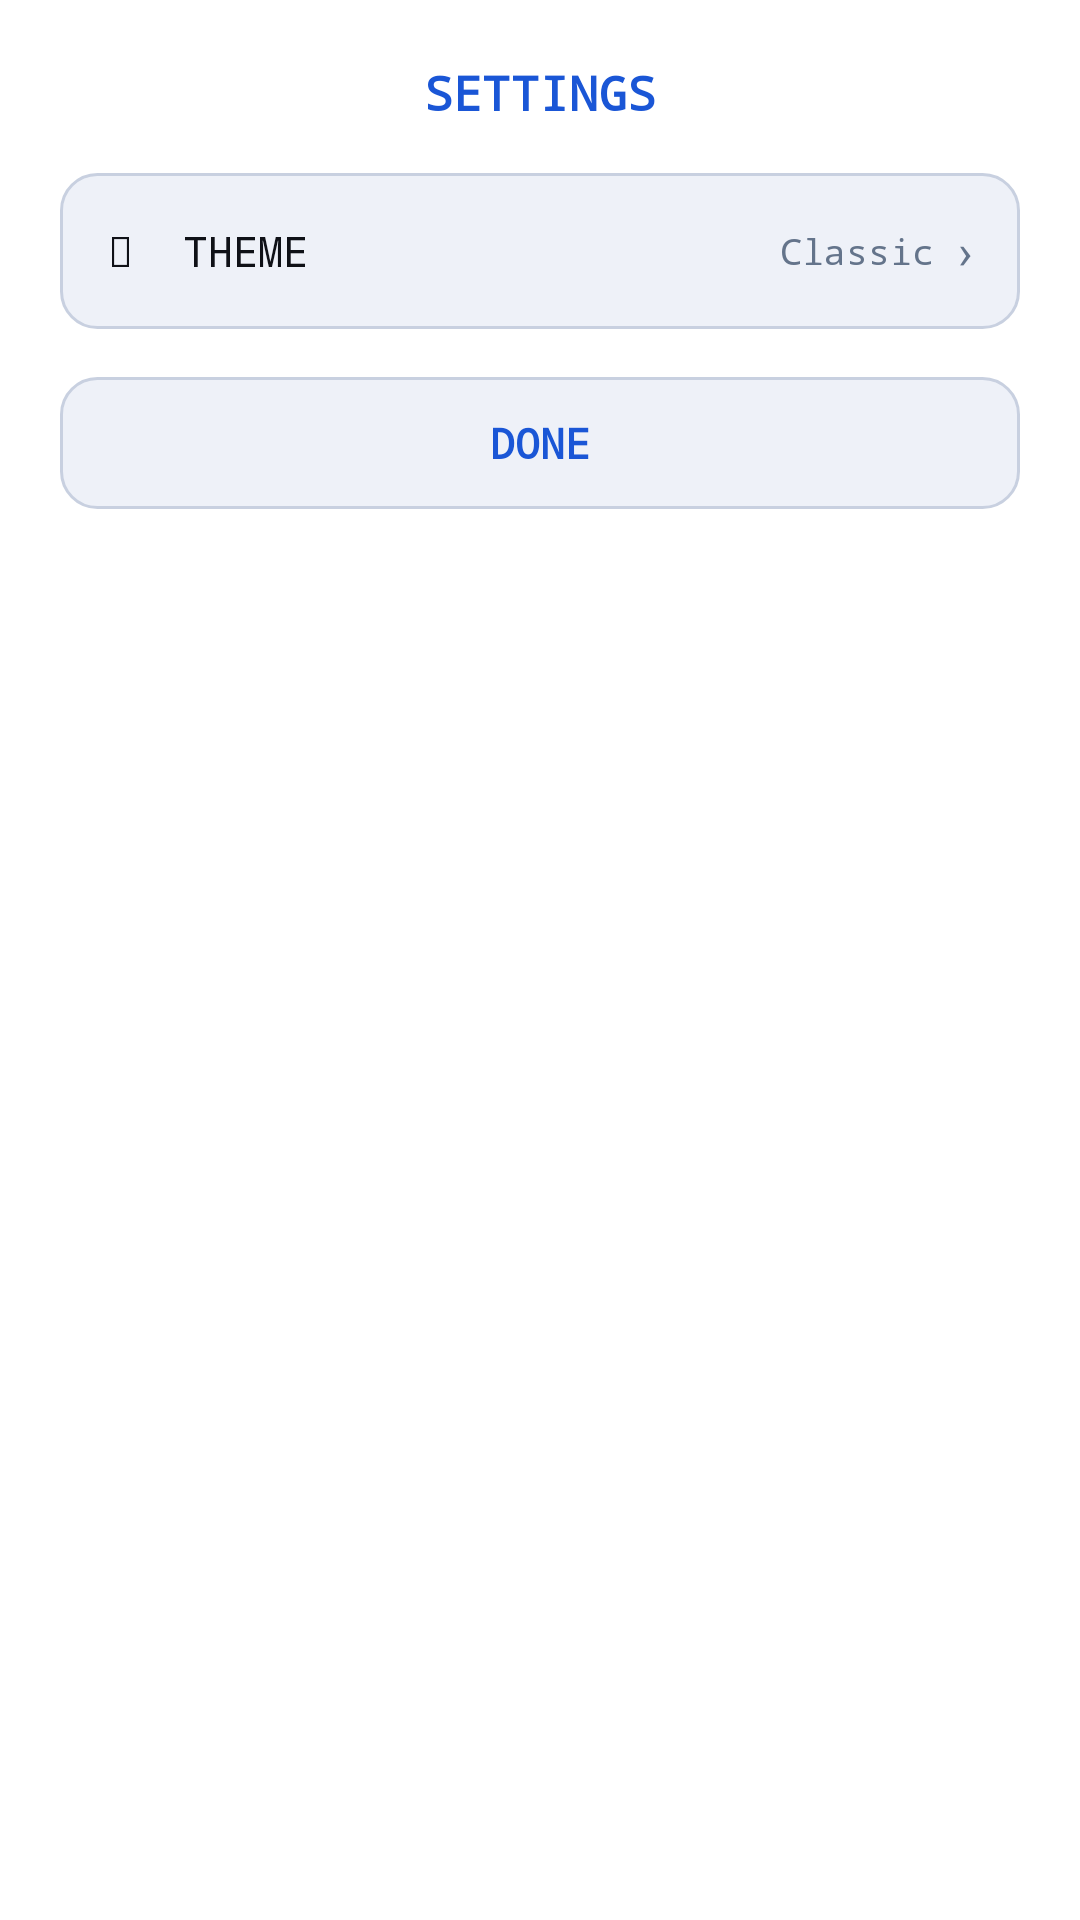

Reconstruct the res/layout file that produces this screen, plus the resources it refers to.
<!-- AndroidManifest.xml: application theme Theme.PixelParlor -->
<!-- res/layout/dialog_simple_settings.xml -->
<?xml version="1.0" encoding="utf-8"?>
<LinearLayout xmlns:android="http://schemas.android.com/apk/res/android"
    android:layout_width="match_parent"
    android:layout_height="wrap_content"
    android:orientation="vertical"
    android:padding="20dp"
    android:background="@color/surface">

    <TextView
        android:layout_width="match_parent"
        android:layout_height="wrap_content"
        android:text="SETTINGS"
        android:textColor="@color/accent_blue"
        android:textSize="16sp"
        android:fontFamily="monospace"
        android:gravity="center"
        android:textStyle="bold"
        android:paddingBottom="16dp" />

    
    <LinearLayout
        android:id="@+id/rowTheme"
        android:layout_width="match_parent"
        android:layout_height="52dp"
        android:orientation="horizontal"
        android:gravity="center_vertical"
        android:background="@drawable/bg_game_tile"
        android:paddingHorizontal="16dp"
        android:layout_marginBottom="16dp"
        android:clickable="true"
        android:focusable="true">

        <TextView
            android:layout_width="0dp"
            android:layout_height="wrap_content"
            android:layout_weight="1"
            android:text="&#127912;  THEME"
            android:textColor="@color/text"
            android:textSize="14sp"
            android:fontFamily="monospace" />

        <TextView
            android:id="@+id/tvCurrentTheme"
            android:layout_width="wrap_content"
            android:layout_height="wrap_content"
            android:text="Classic"
            android:textColor="@color/muted"
            android:textSize="12sp"
            android:fontFamily="monospace" />

        <TextView
            android:layout_width="wrap_content"
            android:layout_height="wrap_content"
            android:text="  ›"
            android:textColor="@color/muted"
            android:textSize="16sp" />

    </LinearLayout>

    <TextView
        android:id="@+id/btnDone"
        android:layout_width="match_parent"
        android:layout_height="44dp"
        android:text="DONE"
        android:textColor="@color/accent_blue"
        android:textSize="14sp"
        android:fontFamily="monospace"
        android:gravity="center"
        android:textStyle="bold"
        android:background="@drawable/bg_game_tile"
        android:clickable="true"
        android:focusable="true" />

</LinearLayout>
<!-- resources referenced by this layout -->
<resources>
  <color name="accent_blue">#1a56d6</color>
  <color name="muted">#64748b</color>
  <color name="surface">#ffffff</color>
  <color name="text">#0f1117</color>
  <!-- drawable bg_game_tile (drawable) -->
  <?xml version="1.0" encoding="utf-8"?>
  <shape xmlns:android="http://schemas.android.com/apk/res/android"
      android:shape="rectangle">
      <solid android:color="@color/card" />
      <stroke android:width="1dp" android:color="@color/border" />
      <corners android:radius="12dp" />
  </shape>
  <style name="Theme.PixelParlor" parent="Theme.MaterialComponents.DayNight.NoActionBar">
          <item name="colorPrimary">@color/accent_blue</item>
          <item name="colorPrimaryVariant">@color/surface</item>
          <item name="colorOnPrimary">@color/color_on_accent</item>
          <item name="colorSecondary">@color/accent_red</item>
          <item name="colorOnSecondary">@color/color_on_accent</item>
          <item name="android:colorBackground">@color/bg</item>
          <item name="android:windowBackground">@color/bg</item>
          <item name="android:statusBarColor">@color/bg</item>
          <item name="android:navigationBarColor">@color/bg</item>
          
          <item name="android:windowLightStatusBar">false</item>
      </style>
  <color name="card">#eef1f8</color>
  <color name="border">#c8d0e0</color>
  <color name="color_on_accent">#ffffff</color>
  <color name="accent_red">#c0392b</color>
  <color name="bg">#f7f8fc</color>
</resources>
